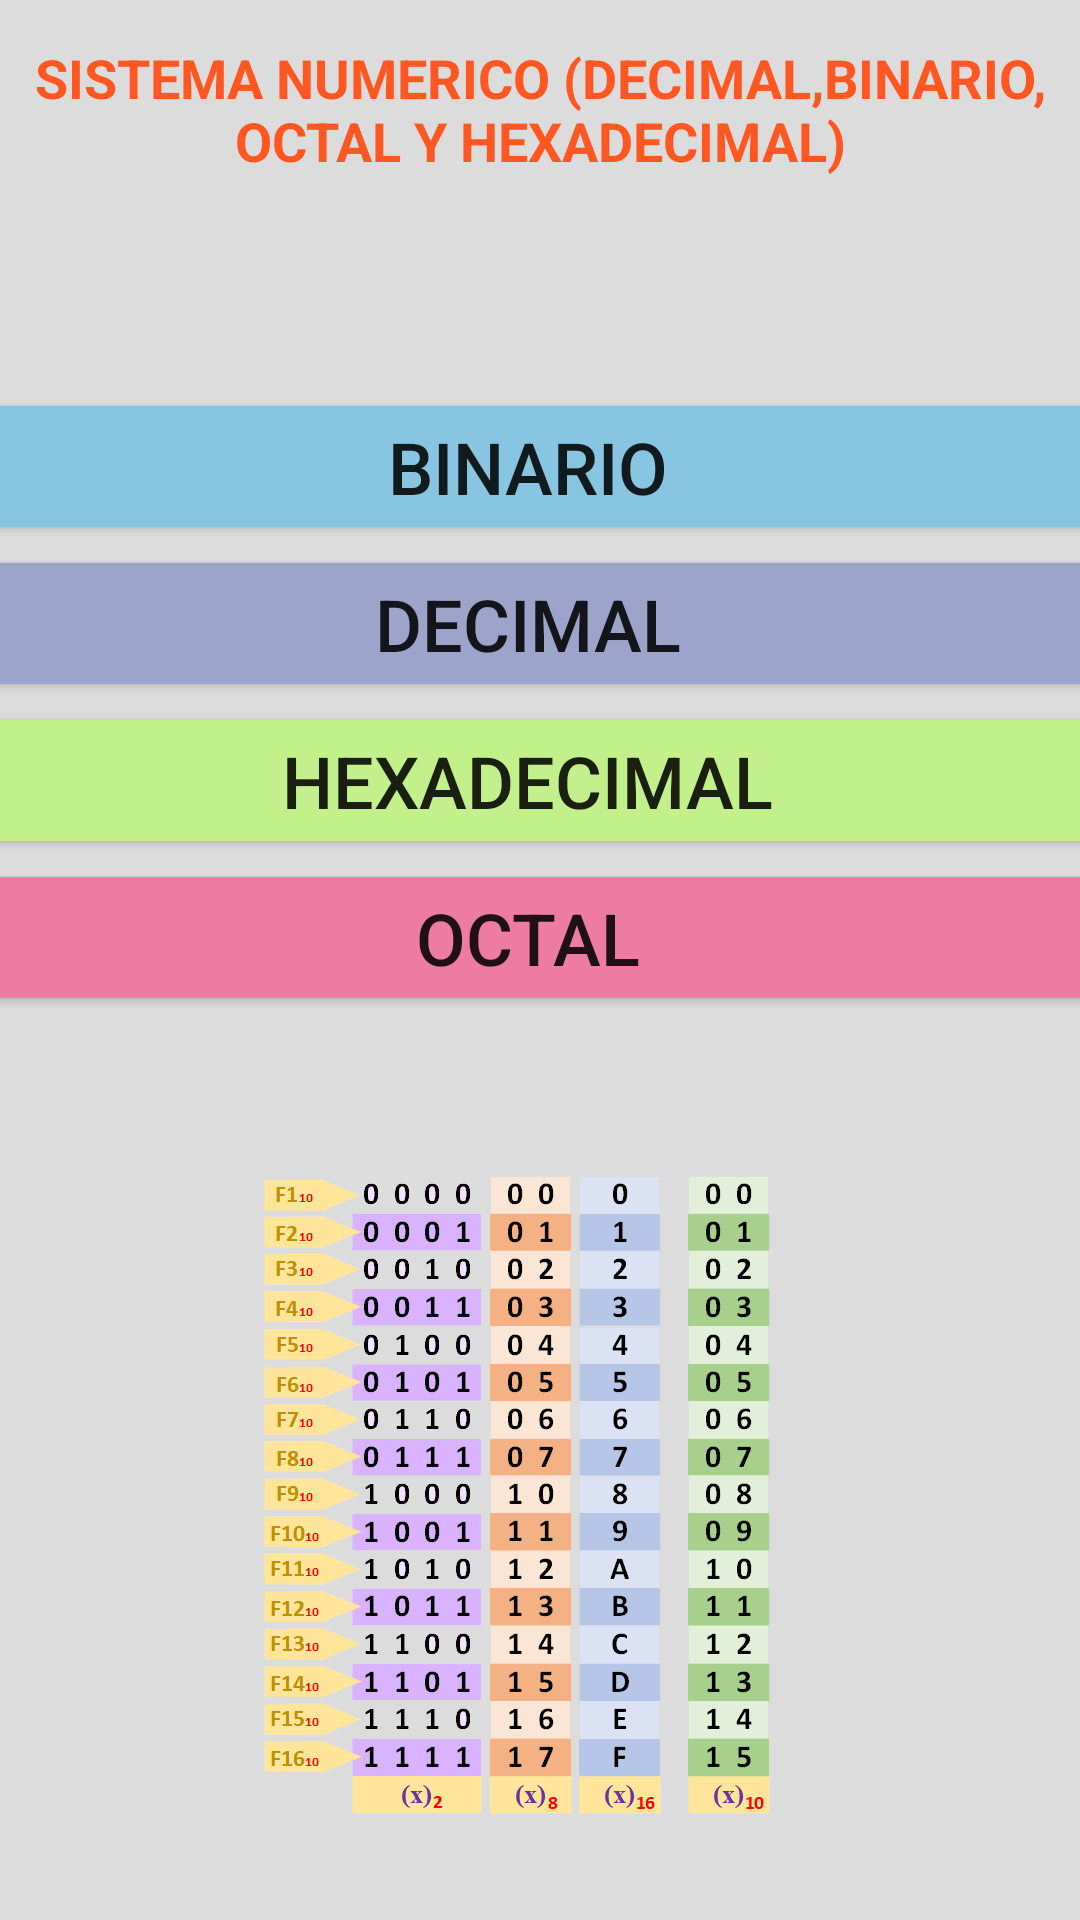

Produce the Android XML layout that renders to this screen, including the resource entries it uses.
<!-- AndroidManifest.xml: application theme Theme.AppCompat.Light.NoActionBar -->
<!-- res/layout/activity_menu.xml -->
<?xml version="1.0" encoding="utf-8"?>
<androidx.constraintlayout.widget.ConstraintLayout xmlns:android="http://schemas.android.com/apk/res/android"
    xmlns:app="http://schemas.android.com/apk/res-auto"
    xmlns:tools="http://schemas.android.com/tools"
    android:layout_width="match_parent"
    android:layout_height="match_parent"
    android:background="#DDDCDC"
    tools:context=".Menu">

    <TextView
        android:id="@+id/textView"
        android:layout_width="wrap_content"
        android:layout_height="wrap_content"
        android:text="SISTEMA NUMERICO (DECIMAL,BINARIO, OCTAL Y HEXADECIMAL)"
        android:textAlignment="center"
        android:textColor="#FF5722"
        android:textSize="18sp"
        android:textStyle="bold"
        app:layout_constraintBottom_toBottomOf="parent"
        app:layout_constraintEnd_toEndOf="parent"
        app:layout_constraintHorizontal_bias="0.0"
        app:layout_constraintStart_toStartOf="parent"
        app:layout_constraintTop_toTopOf="parent"
        app:layout_constraintVertical_bias="0.023" />

    <TableLayout
        android:layout_width="394dp"
        android:layout_height="408dp"
        android:backgroundTint="#D8CACA"
        app:layout_constraintBottom_toBottomOf="parent"
        app:layout_constraintEnd_toEndOf="parent"
        app:layout_constraintHorizontal_bias="0.492"
        app:layout_constraintStart_toStartOf="parent"
        app:layout_constraintTop_toTopOf="parent"
        app:layout_constraintVertical_bias="0.557">

        <TableRow
            android:layout_width="match_parent"
            android:layout_height="match_parent">

            <Button
                android:id="@+id/button3"
                android:layout_width="384dp"
                android:layout_height="wrap_content"
                android:backgroundTint="#87C5E1"
                android:onClick="binario"
                android:text="BINARIO"
                android:textSize="24sp" />
        </TableRow>

        <TableRow
            android:layout_width="match_parent"
            android:layout_height="match_parent" >

            <Button
                android:id="@+id/button4"
                android:layout_width="wrap_content"
                android:layout_height="wrap_content"
                android:backgroundTint="#9DA4CA"
                android:onClick="decimal"
                android:text="DECIMAL"
                android:textSize="24sp" />
        </TableRow>

        <TableRow
            android:layout_width="match_parent"
            android:layout_height="match_parent" >

            <Button
                android:id="@+id/button5"
                android:layout_width="wrap_content"
                android:layout_height="wrap_content"
                android:backgroundTint="#C2F18B"
                android:onClick="hexadecimal"
                android:text="HEXADECIMAL"
                android:textSize="24sp" />
        </TableRow>

        <TableRow
            android:layout_width="match_parent"
            android:layout_height="match_parent" >

            <Button
                android:id="@+id/button6"
                android:layout_width="wrap_content"
                android:layout_height="wrap_content"
                android:backgroundTint="#ED7BA2"
                android:onClick="octal"
                android:text="OCTAL"
                android:textSize="24sp" />
        </TableRow>
    </TableLayout>

    <ImageView
        android:id="@+id/imageView6"
        android:layout_width="wrap_content"
        android:layout_height="wrap_content"
        android:layout_marginBottom="32dp"
        app:layout_constraintBottom_toBottomOf="parent"
        app:layout_constraintEnd_toEndOf="parent"
        app:layout_constraintHorizontal_bias="0.459"
        app:layout_constraintStart_toStartOf="parent"
        app:srcCompat="@mipmap/convert" />

</androidx.constraintlayout.widget.ConstraintLayout>
<!-- resources referenced by this layout -->
<resources>
  <!-- mipmap convert: png bitmap (mipmap-xxhdpi, 64666 bytes) -->
</resources>
